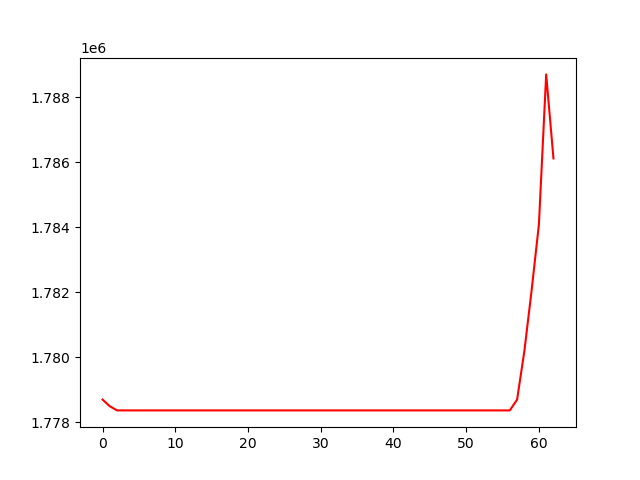

Source data for this figure (header and first rows):
, 0
0, 1778703
1, 1778497
2, 1778370
3, 1778370
4, 1778370
5, 1778370
6, 1778370
7, 1778370
8, 1778370
9, 1778370
10, 1778370
11, 1778370
12, 1778370
13, 1778370
14, 1778370
15, 1778370
16, 1778370
17, 1778370
18, 1778370
19, 1778370
20, 1778370
21, 1778370
22, 1778370
23, 1778370
24, 1778370
25, 1778370
26, 1778370
27, 1778370
28, 1778370
29, 1778370
30, 1778370
31, 1778370
32, 1778370
33, 1778370
34, 1778370
35, 1778370
36, 1778370
37, 1778370
38, 1778370
39, 1778370
40, 1778370
41, 1778370
42, 1778370
43, 1778370
44, 1778370
45, 1778370
46, 1778370
47, 1778370
48, 1778370
49, 1778370
50, 1778370
51, 1778370
52, 1778370
53, 1778370
54, 1778370
55, 1778370
56, 1778370
57, 1778700
58, 1780193
59, 1782069
... 3 more rows
